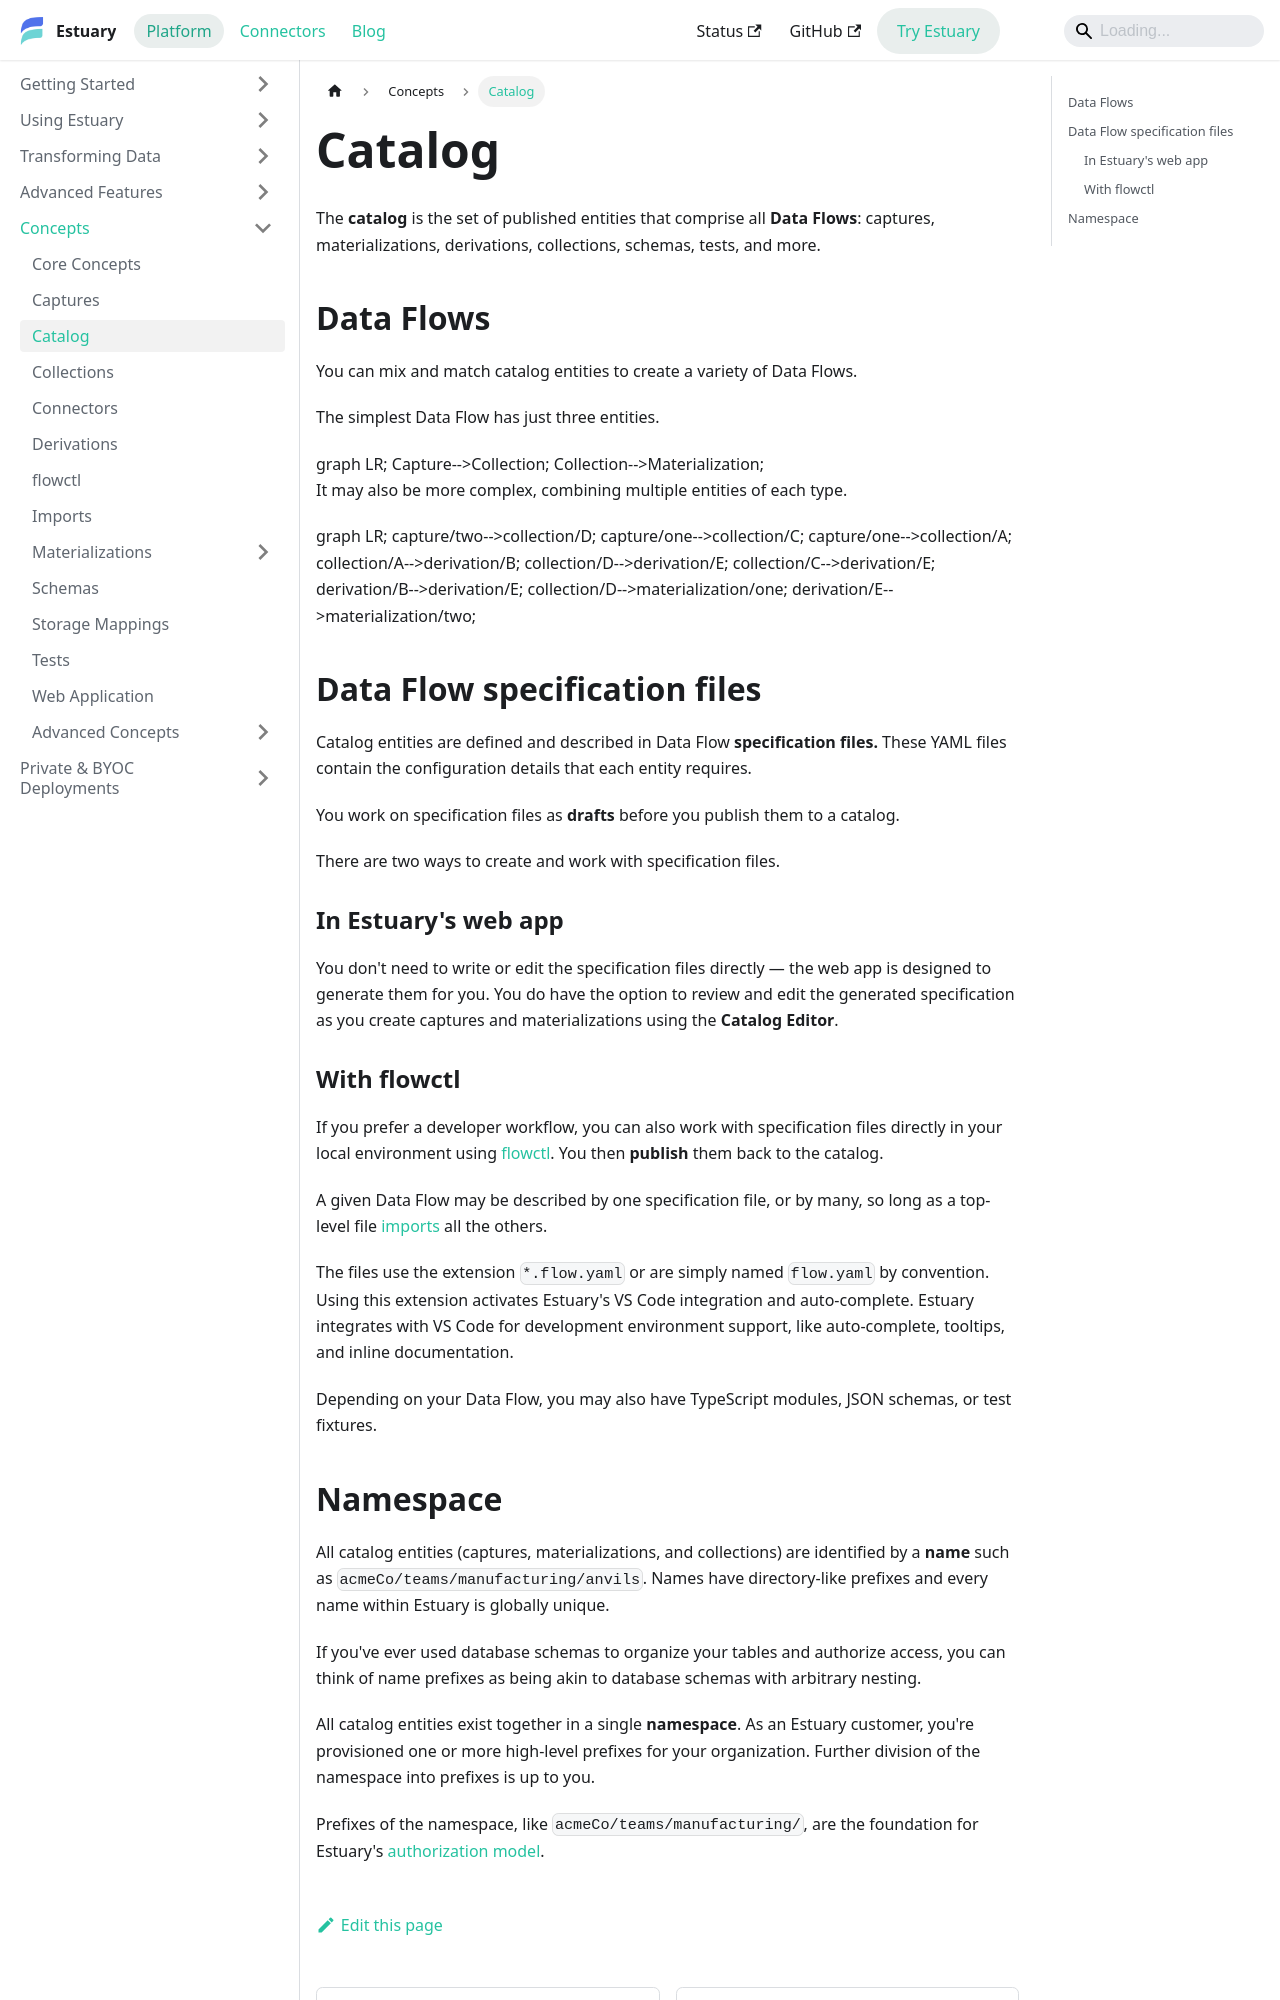

repository: estuary/flow · page: concepts/catalogs/index.html · generator: docusaurus

---
sidebar_position: 2
description: Learn how Estuary catalogs organize captures, collections, materializations, derivations, schemas, and tests, using namespaces.
---

# Catalog

The **catalog** is the set of published entities that comprise all **Data Flows**: captures, materializations, derivations, collections, schemas, tests, and more.

## Data Flows

You can mix and match catalog entities to create a variety of Data Flows.

The simplest Data Flow has just three entities.

import Mermaid from '@theme/Mermaid';

<Mermaid chart={`
	graph LR;
		Capture-->Collection;
        Collection-->Materialization;
`}/>

It may also be more complex, combining multiple entities of each type.

<Mermaid chart={`
	graph LR;
		capture/two-->collection/D;
		capture/one-->collection/C;
		capture/one-->collection/A;
        collection/A-->derivation/B;
        collection/D-->derivation/E;
        collection/C-->derivation/E;
        derivation/B-->derivation/E;
		collection/D-->materialization/one;
		derivation/E-->materialization/two;
`}/>

## Data Flow specification files

Catalog entities are defined and described in Data Flow **specification files.**
These YAML files contain the configuration details that each entity requires.

You work on specification files as **drafts** before you publish them to a catalog.

There are two ways to create and work with specification files.

### In Estuary's web app

You don't need to write or edit the specification files directly — the web app is designed to generate them for you.
You do have the option to review and edit the generated specification as you create captures and materializations using the **Catalog Editor**.

### With flowctl

If you prefer a developer workflow, you can also work with specification files directly in your local environment using [flowctl](./flowctl.md). You then **publish** them back to the catalog.

A given Data Flow may be described by one specification file, or by many, so long as a top-level file [imports](./import.md) all the others.

The files use the extension `*.flow.yaml` or are simply named `flow.yaml` by convention.
Using this extension activates Estuary's VS Code integration and auto-complete.
Estuary integrates with VS Code for development environment support, like auto-complete,
tooltips, and inline documentation.

Depending on your Data Flow, you may also have TypeScript modules,
JSON schemas, or test fixtures.
